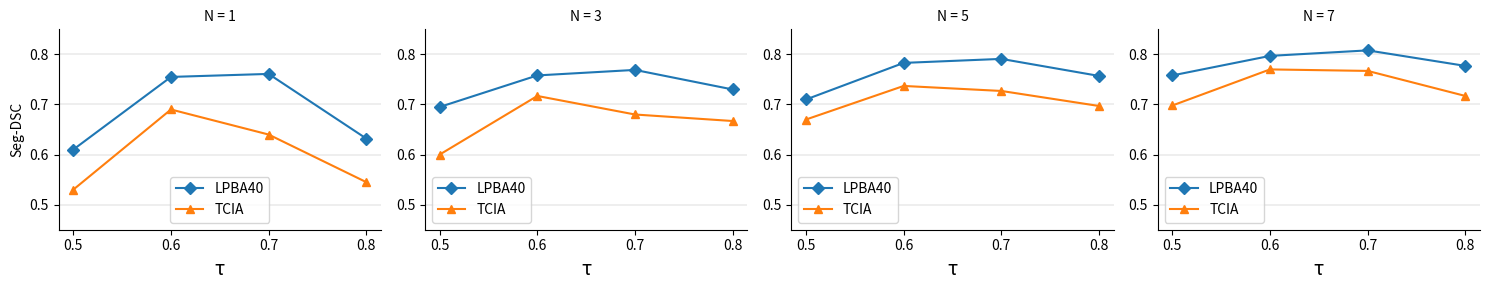

This figure's Python source:
from matplotlib import pyplot as plt
from matplotlib.pyplot import MultipleLocator


def main():
    # 把x轴的刻度间隔设置为 0.1，并存在变量里
    x_major_locator = MultipleLocator(0.1)
    # 把x轴的刻度间隔设置为 0.05，并存在变量里
    y_major_locator = MultipleLocator(0.1)

    t = [0.5, 0.6, 0.7, 0.8]
    dsc = {
        'n1': {
            'lpba': [0.61, 0.755, 0.761, 0.632],
            'tcia': [0.53, 0.69, 0.64, 0.545]
        },
        'n3': {
            'lpba': [0.695, 0.758, 0.769, 0.73],
            'tcia': [0.60, 0.717, 0.68, 0.667]
        },
        'n5': {
            'lpba': [0.71, 0.783, 0.791, 0.757],
            'tcia': [0.67, 0.737, 0.727, 0.697]
        },
        'n7': {
            'lpba': [0.758, 0.797, 0.808, 0.777],
            'tcia': [0.698, 0.77, 0.767, 0.717]
        },
    }

    # plt.subplots_adjust(left=None, bottom=None, right=None, top=None, wspace=0.9, hspace=None)
    fig, axs = plt.subplots(nrows=1, ncols=4, figsize=(15, 3))  # dpi=600
    # fig.subplots_adjust(hspace=0, wspace=0.3)

    for i, ax in zip([1, 3, 5, 7], axs):
        ax.spines['top'].set_visible(False)  # 不显示图表框的上边框
        ax.spines['right'].set_visible(False)  # 不显示图表框的右边框

        # ax.set_xlim(0.45, 0.85)
        ax.set_ylim(0.45, 0.85)

        # 轴的刻度
        ax.xaxis.set_major_locator(x_major_locator)
        ax.yaxis.set_major_locator(y_major_locator)

        dsc_d = dsc[f'n{i}']

        ax.plot(t, dsc_d['lpba'], label='LPBA40', marker='D')
        ax.plot(t, dsc_d['tcia'], label='TCIA', marker='^')
        ax.set_title(f'N = {i}', fontsize=10)

        ax.set_xlabel('τ', fontsize=14)
        ax.set_ylabel('Seg-DSC') if i == 1 else None
        ax.legend(fontsize=10)
        ax.grid(axis='y', linewidth=0.3)

    fig.tight_layout()

    # [redacted]
    #             dpi=600, format='jpg')
    plt.show()


if __name__ == '__main__':
    main()
